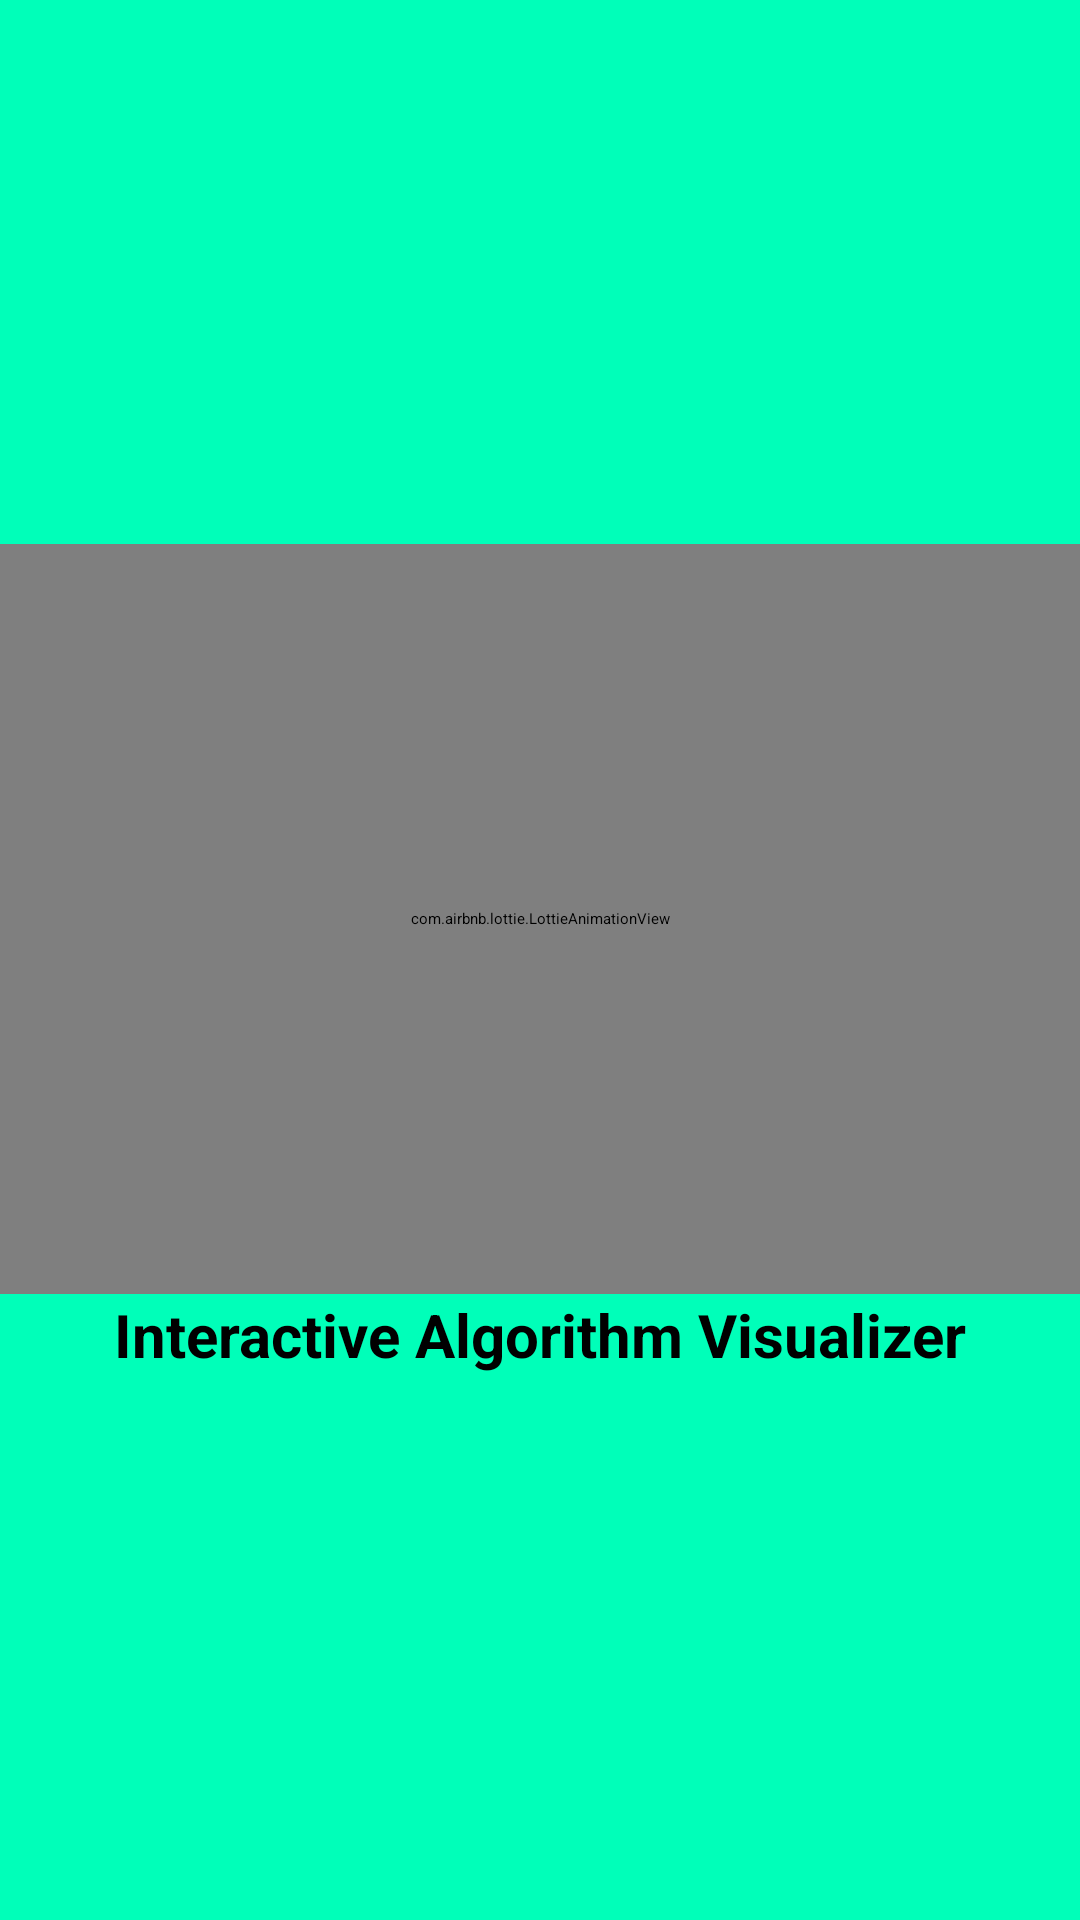

Layout XML and referenced resources for this Android screen:
<!-- AndroidManifest.xml: application theme Theme.FinalYearProject -->
<!-- res/layout/activity_splash_screen.xml -->
<?xml version="1.0" encoding="utf-8"?>
<LinearLayout xmlns:android="http://schemas.android.com/apk/res/android"
    xmlns:app="http://schemas.android.com/apk/res-auto"
    xmlns:tools="http://schemas.android.com/tools"
    android:layout_width="match_parent"
    android:layout_height="match_parent"
    android:layout_centerInParent="true"
    android:background="#00FFB9"
    android:orientation="vertical"
    android:gravity="center"
    tools:context=".Activities.Starter.SplashScreenActivity">

    <com.airbnb.lottie.LottieAnimationView
        android:id="@+id/animationView"
        android:layout_width="match_parent"
        android:layout_height="250dp"
        app:lottie_autoPlay="true"
        app:lottie_loop="true"
        app:lottie_rawRes="@raw/splash_screen" />

    <TextView
        android:layout_width="match_parent"
        android:layout_height="wrap_content"
        android:text="@string/interactive_algorithm_visualizer_app"
        android:textAlignment="center"
        android:textSize="20sp"
        android:textStyle="bold" />

</LinearLayout>
<!-- resources referenced by this layout -->
<resources>
  <string name="interactive_algorithm_visualizer_app">Interactive Algorithm Visualizer</string>
  <style name="Theme.FinalYearProject" parent="Theme.MaterialComponents.DayNight.NoActionBar">
          
          <item name="colorPrimary">@color/purple_500</item>
          <item name="colorPrimaryVariant">@color/purple_700</item>
          <item name="colorOnPrimary">@color/white</item>
          
          <item name="colorSecondary">@color/teal_200</item>
          <item name="colorSecondaryVariant">@color/teal_700</item>
          <item name="colorOnSecondary">@color/black</item>
          
          <item name="android:statusBarColor" tools:targetApi="l">?attr/colorPrimaryVariant</item>
          <item name="android:windowContentTransitions">true</item>
          
      </style>
  <color name="purple_500">#FF6200EE</color>
  <color name="purple_700">#FF3700B3</color>
  <color name="white">#FFFFFFFF</color>
  <color name="teal_200">#FF03DAC5</color>
  <color name="teal_700">#FF018786</color>
  <color name="black">#000000</color>
</resources>
